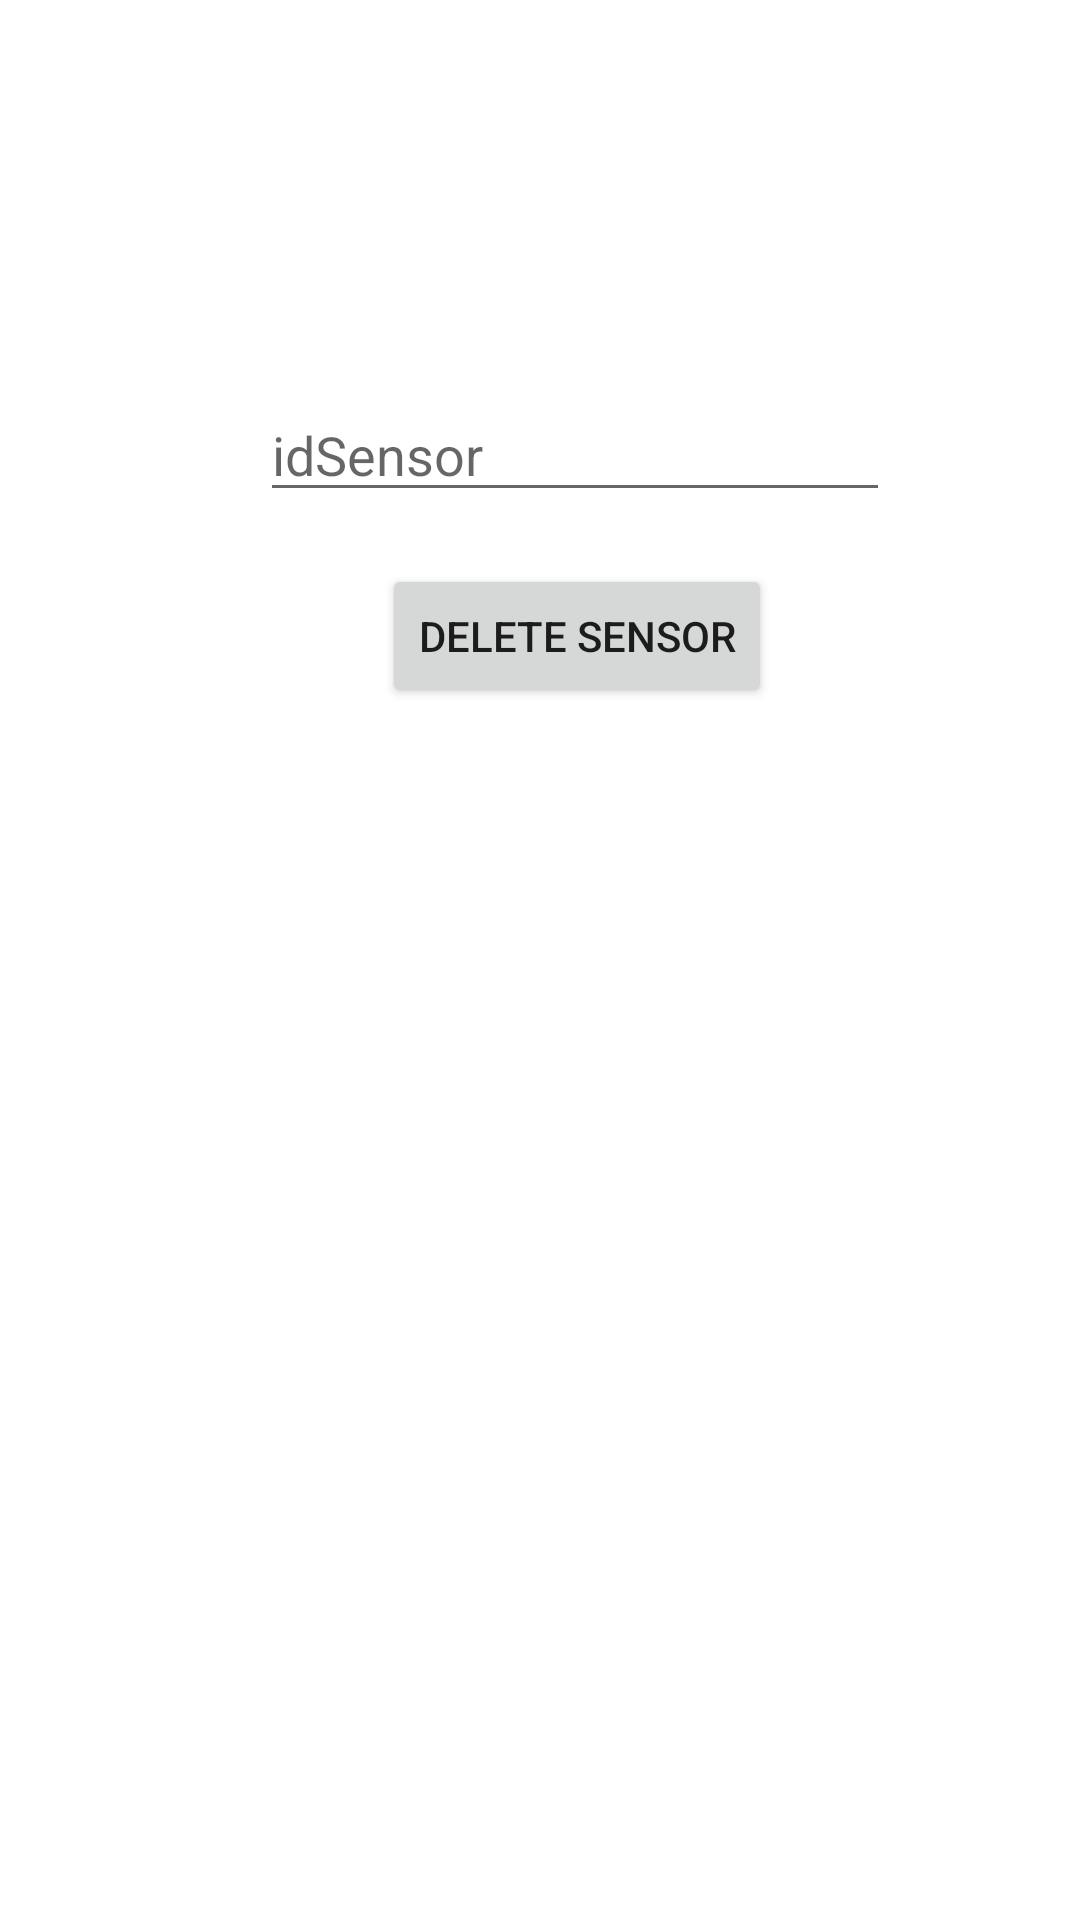

Reconstruct the res/layout file that produces this screen, plus the resources it refers to.
<!-- AndroidManifest.xml: application theme Theme.L09v10 -->
<!-- res/layout/activity_delete_sensor.xml -->
<?xml version="1.0" encoding="utf-8"?>
<androidx.constraintlayout.widget.ConstraintLayout xmlns:android="http://schemas.android.com/apk/res/android"
    xmlns:app="http://schemas.android.com/apk/res-auto"
    xmlns:tools="http://schemas.android.com/tools"
    android:layout_width="match_parent"
    android:layout_height="match_parent"
    tools:context=".DeleteSensor">

    <Button
        android:id="@+id/deleteSensorData"
        android:layout_width="wrap_content"
        android:layout_height="wrap_content"
        android:layout_marginBottom="404dp"
        android:text="Delete Sensor"
        app:layout_constraintBottom_toBottomOf="parent"
        app:layout_constraintEnd_toEndOf="parent"
        app:layout_constraintHorizontal_bias="0.553"
        app:layout_constraintStart_toStartOf="parent"
        app:layout_constraintTop_toBottomOf="@+id/idDeviceDeleteDevice"
        app:layout_constraintVertical_bias="0.145" />

    <EditText
        android:id="@+id/idSensorDeleteSensor"
        android:layout_width="wrap_content"
        android:layout_height="wrap_content"
        android:layout_marginTop="112dp"
        android:ems="10"
        android:hint="idSensor"
        android:inputType="number"
        app:layout_constraintBottom_toTopOf="@+id/deleteSensorData"
        app:layout_constraintEnd_toEndOf="parent"
        app:layout_constraintHorizontal_bias="0.577"
        app:layout_constraintStart_toStartOf="parent"
        app:layout_constraintTop_toTopOf="parent" />
</androidx.constraintlayout.widget.ConstraintLayout>
<!-- resources referenced by this layout -->
<resources>
  <style name="Theme.L09v10" parent="Theme.MaterialComponents.DayNight.DarkActionBar">
          
          <item name="colorPrimary">@color/purple_500</item>
          <item name="colorPrimaryVariant">@color/purple_700</item>
          <item name="colorOnPrimary">@color/white</item>
          
          <item name="colorSecondary">@color/teal_200</item>
          <item name="colorSecondaryVariant">@color/teal_700</item>
          <item name="colorOnSecondary">@color/black</item>
          
          <item name="android:statusBarColor" tools:targetApi="l">?attr/colorPrimaryVariant</item>
          
      </style>
  <!-- not gathered from this repository: default colours our renderer supplied (Android Studio template values) -->
  <color name="purple_500">#FF6200EE</color>
  <color name="purple_700">#FF3700B3</color>
  <color name="teal_200">#FF03DAC5</color>
  <color name="teal_700">#FF018786</color>
  <color name="black">#FF000000</color>
  <color name="white">#FFFFFFFF</color>
</resources>
